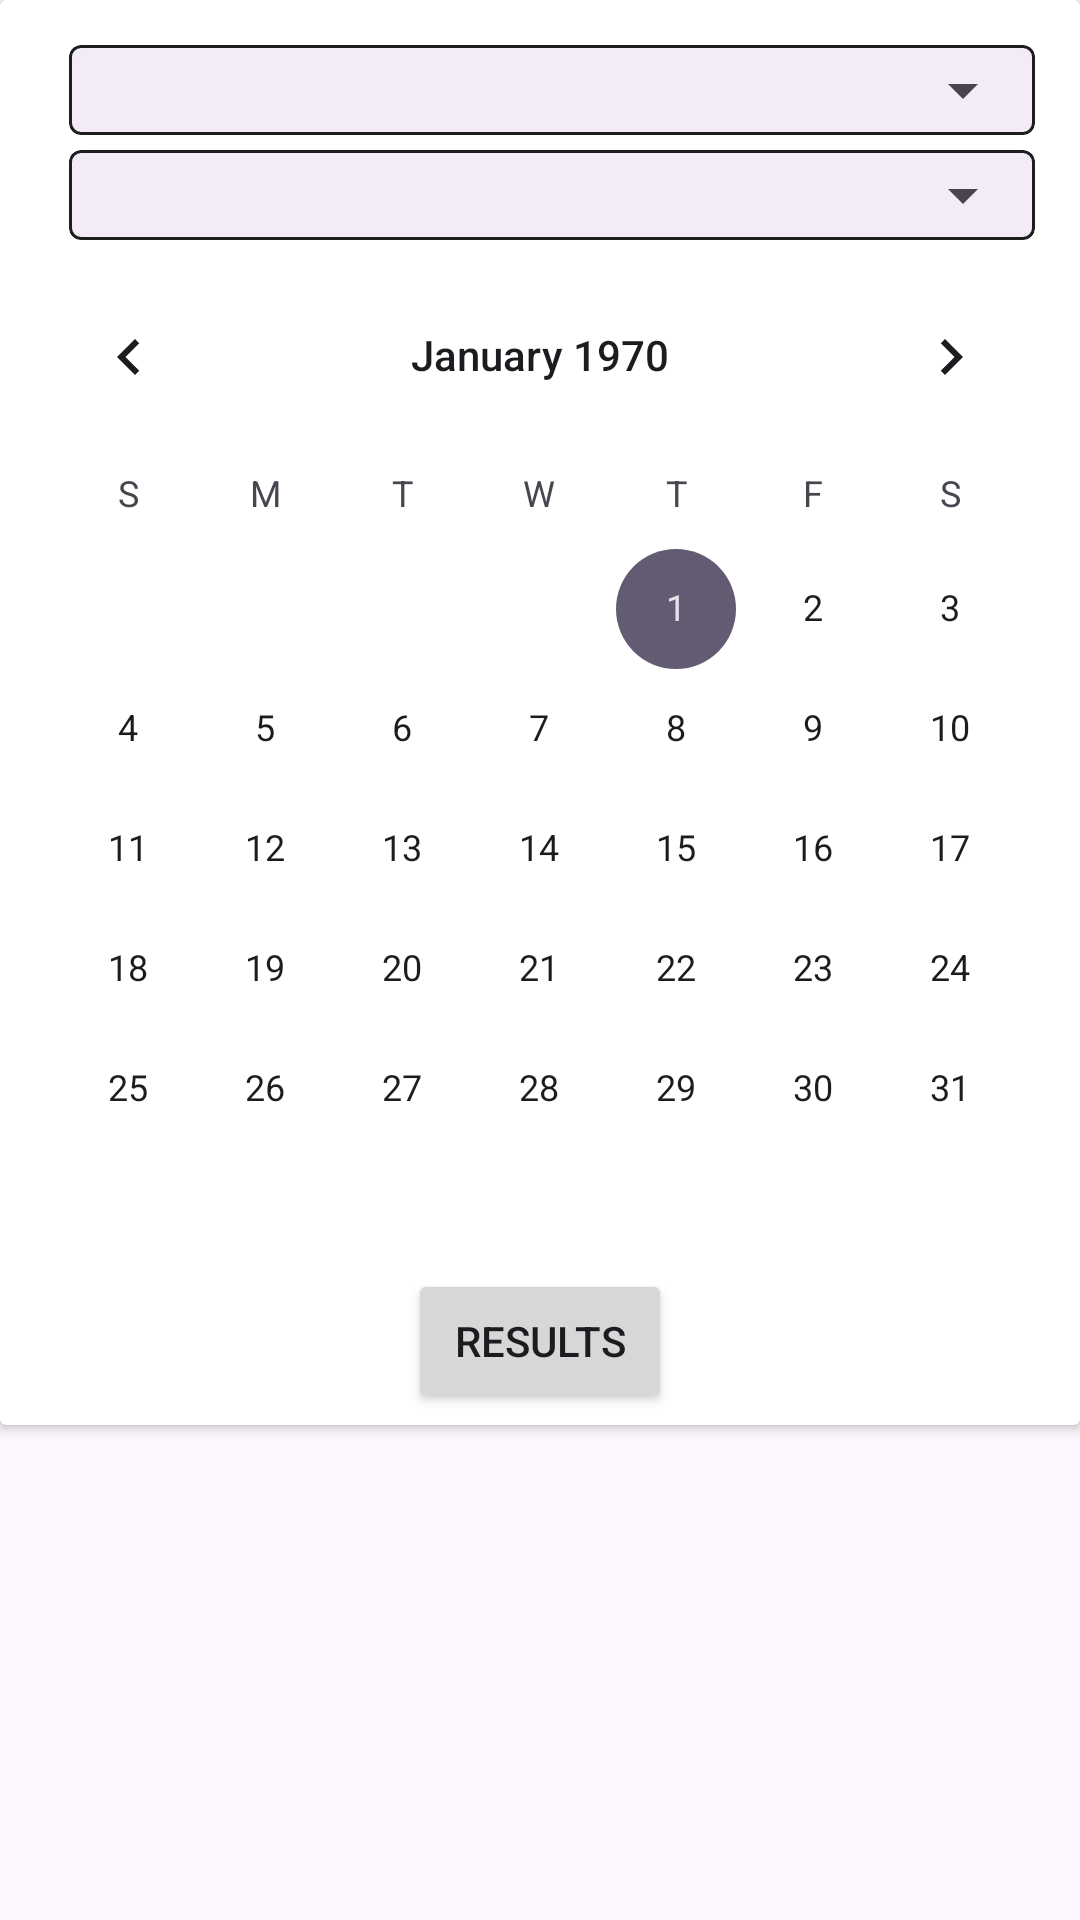

The Android layout XML behind this screen, and the referenced resources:
<!-- AndroidManifest.xml: application theme Base.Theme.LuckyDoller -->
<!-- res/layout/dialog_result_selection.xml -->
<?xml version="1.0" encoding="utf-8"?>
<LinearLayout xmlns:android="http://schemas.android.com/apk/res/android"
    android:layout_width="match_parent"
    android:layout_height="match_parent"
    android:orientation="vertical"
    xmlns:app="http://schemas.android.com/apk/res-auto">



    <androidx.cardview.widget.CardView
        android:layout_width="match_parent"
        android:layout_height="wrap_content"

        android:minWidth="350dp">

        <LinearLayout
            android:layout_width="match_parent"
            android:layout_height="wrap_content"
            android:orientation="vertical">

            <LinearLayout
                android:layout_width="match_parent"
                android:layout_height="wrap_content"
                android:orientation="vertical"
                android:layout_marginHorizontal="10dp"
                android:layout_marginTop="10dp">

                    <LinearLayout
                        android:layout_width="match_parent"
                        android:layout_height="wrap_content"
                        android:orientation="vertical"
                        android:paddingLeft="8dp"
                        android:paddingBottom="5dp">
                        <com.google.android.material.card.MaterialCardView
                            android:layout_width="match_parent"
                            android:layout_height="wrap_content"
                            app:strokeWidth="1dp"
                            app:strokeColor="@color/black_m"
                            app:cardCornerRadius="4dp"
                            android:layout_marginHorizontal="5dp"
                            android:layout_marginTop="5dp">

                            <androidx.appcompat.widget.AppCompatSpinner
                                android:id="@+id/spGameCtg"
                                android:layout_width="match_parent"
                                android:layout_height="wrap_content"
                                android:padding="15dp"/>

                        </com.google.android.material.card.MaterialCardView><com.google.android.material.card.MaterialCardView
                            android:layout_width="match_parent"
                            android:layout_height="wrap_content"
                            app:strokeWidth="1dp"
                            app:strokeColor="@color/black_m"
                            app:cardCornerRadius="4dp"
                            android:layout_marginHorizontal="5dp"
                            android:layout_marginTop="5dp">

                            <androidx.appcompat.widget.AppCompatSpinner
                                android:id="@+id/spGameSubCtg"
                                android:layout_width="match_parent"
                                android:layout_height="wrap_content"
                                android:padding="15dp"/>

                        </com.google.android.material.card.MaterialCardView>




                    </LinearLayout>



            </LinearLayout>


            <CalendarView
                android:id="@+id/cvDate"
                android:layout_width="match_parent"
                android:layout_height="wrap_content"/>

            <Button
                android:id="@+id/btnResults"
                android:layout_width="wrap_content"
                android:layout_height="wrap_content"
                android:layout_gravity="center_horizontal"
                android:text="Results"
                android:layout_marginBottom="4dp"/>
        </LinearLayout>

    </androidx.cardview.widget.CardView>





</LinearLayout>
<!-- resources referenced by this layout -->
<resources>
  <color name="black_m">#1E1E1E</color>
  <style name="Base.Theme.LuckyDoller" parent="Theme.Material3.Light">
          
          
      </style>
</resources>
